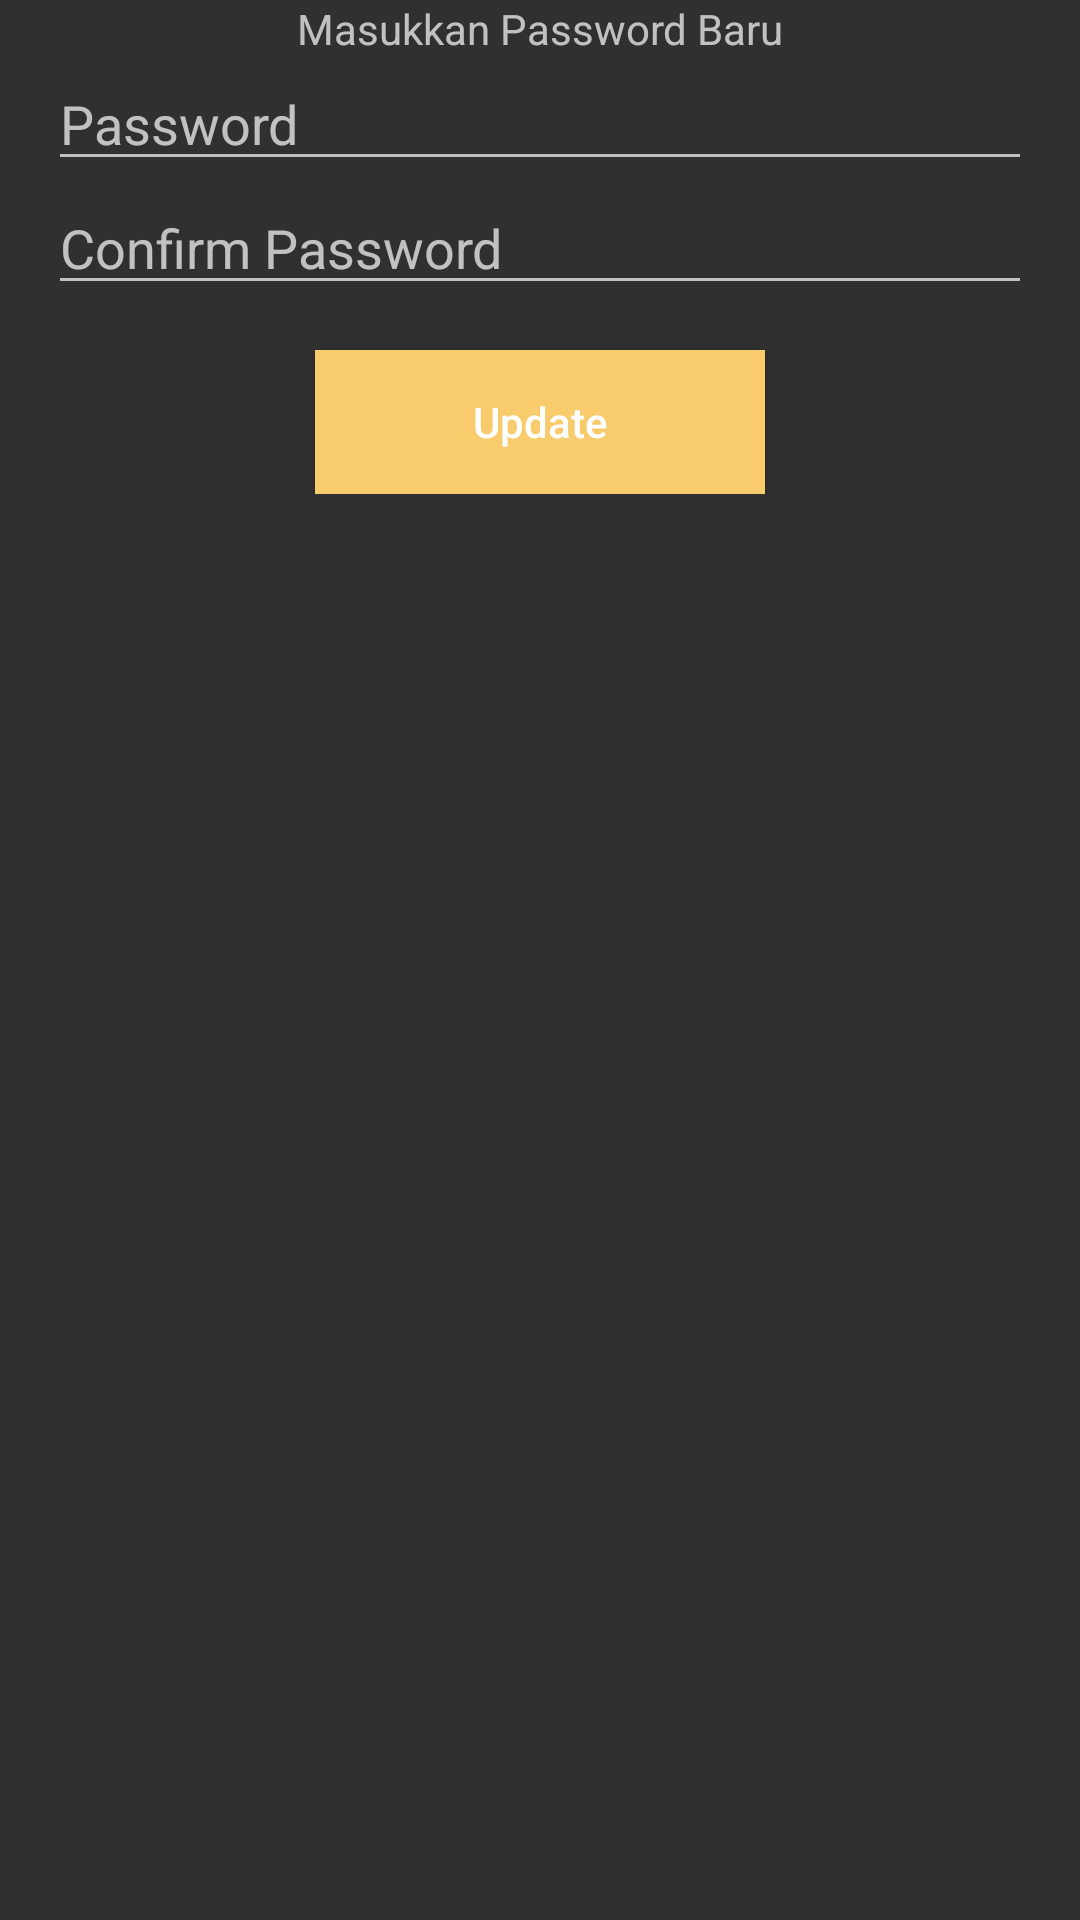

Here is an Android app screen rendered from its layout file. Give the layout XML and the strings, colors and styles it references.
<!-- AndroidManifest.xml: application theme AppTheme -->
<!-- res/layout/fragment_change_password.xml -->
<?xml version="1.0" encoding="utf-8"?>
<FrameLayout xmlns:android="http://schemas.android.com/apk/res/android"
    xmlns:tools="http://schemas.android.com/tools"
    android:layout_width="match_parent"
    android:layout_height="match_parent"
    xmlns:app="http://schemas.android.com/apk/res-auto"
    tools:context=".ChangePasswordFragment">
    <LinearLayout
        android:id="@+id/layoutPassword"
        android:layout_width="match_parent"
        android:layout_height="wrap_content"
        android:layout_marginHorizontal="16dp"
        android:animateLayoutChanges="true"
        android:gravity="center"
        android:orientation="vertical"
        android:visibility="gone"
        app:layout_constraintBottom_toBottomOf="parent"
        app:layout_constraintEnd_toEndOf="parent"
        app:layout_constraintStart_toStartOf="parent"
        app:layout_constraintTop_toTopOf="parent"
        app:layout_constraintVertical_bias="0.3">

        <TextView
            android:layout_width="match_parent"
            android:layout_height="wrap_content"
            android:text="Masukkan Password Anda"
            android:textAlignment="center" />

        <EditText
            android:id="@+id/etPassword"
            android:layout_width="match_parent"
            android:layout_height="wrap_content"
            android:layout_marginVertical="8dp"
            android:hint="Password"
            android:inputType="textPassword"
            android:singleLine="true" />

        <Button
            android:id="@+id/btnAuth"
            android:layout_width="170dp"
            android:layout_height="wrap_content"
            android:background="@color/colorAccent"
            android:text="Confirm Password"
            android:textAllCaps="false"
            android:textColor="@android:color/white" />
    </LinearLayout>

    <LinearLayout
        android:id="@+id/layoutNewPassword"
        android:layout_width="match_parent"
        android:layout_height="wrap_content"
        android:layout_marginHorizontal="16dp"
        android:animateLayoutChanges="true"
        android:gravity="center"
        android:orientation="vertical"
        app:layout_constraintBottom_toBottomOf="parent"
        app:layout_constraintEnd_toEndOf="parent"
        app:layout_constraintStart_toStartOf="parent"
        app:layout_constraintTop_toTopOf="parent"
        app:layout_constraintVertical_bias="0.3">

        <TextView
            android:layout_width="match_parent"
            android:layout_height="wrap_content"
            android:text="Masukkan Password Baru"
            android:textAlignment="center" />

        <EditText
            android:id="@+id/etNewPassword"
            android:layout_width="match_parent"
            android:layout_height="wrap_content"
            android:hint="Password"
            android:inputType="textPassword"
            android:singleLine="true" />
        <EditText
            android:id="@+id/etNewPasswordConfirm"
            android:layout_width="match_parent"
            android:layout_height="wrap_content"
            android:hint="Confirm Password"
            android:inputType="textPassword"
            android:singleLine="true" />

        <Button
            android:id="@+id/btnUpdate"
            android:layout_width="150dp"
            android:layout_height="wrap_content"
            android:layout_gravity="center_horizontal"
            android:layout_marginTop="15dp"
            android:background="@color/colorAccent"
            android:text="Update"
            android:textAllCaps="false"
            android:textColor="@android:color/white" />

    </LinearLayout>

</FrameLayout>
<!-- resources referenced by this layout -->
<resources>
  <color name="colorAccent">#F8CC6C</color>
  <style name="AppTheme" parent="Theme.Design.NoActionBar">
          
          <item name="colorPrimary">@color/colorPrimary</item>
          <item name="colorPrimaryDark">@color/colorPrimaryDark</item>
          <item name="colorAccent">@color/colorAccent</item>
      </style>
  <color name="colorPrimary">#0FB1F9</color>
  <color name="colorPrimaryDark">#0848C7</color>
</resources>
